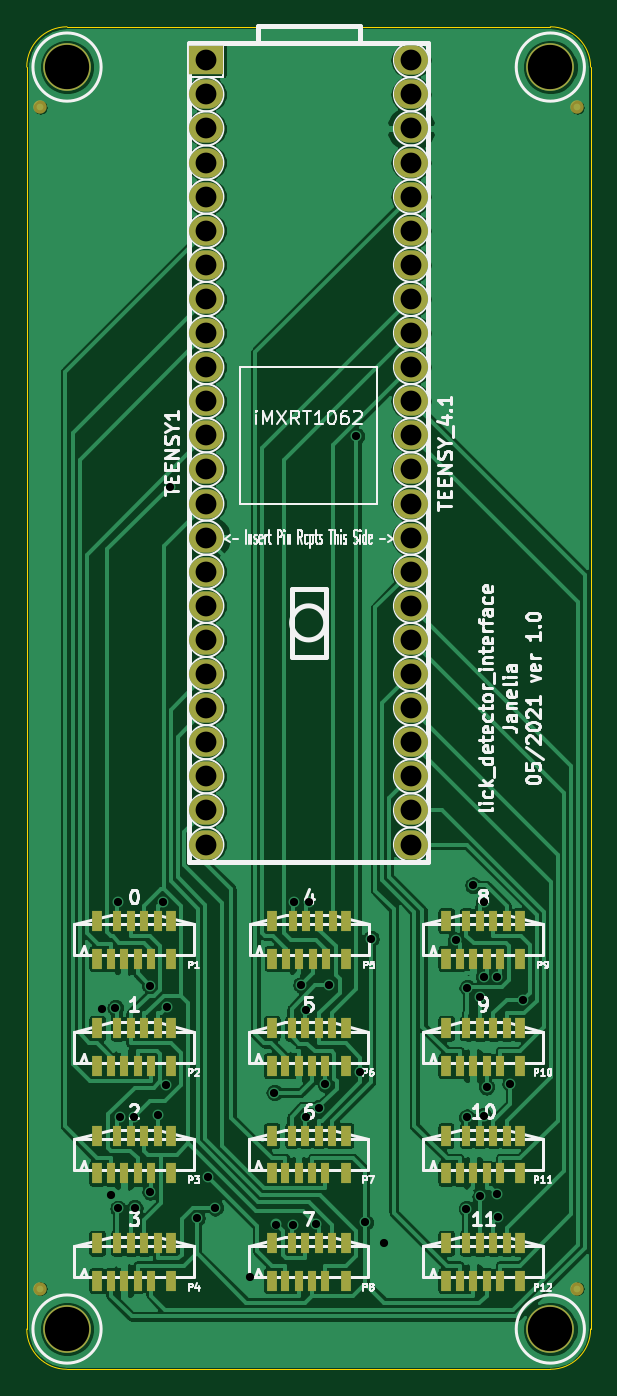
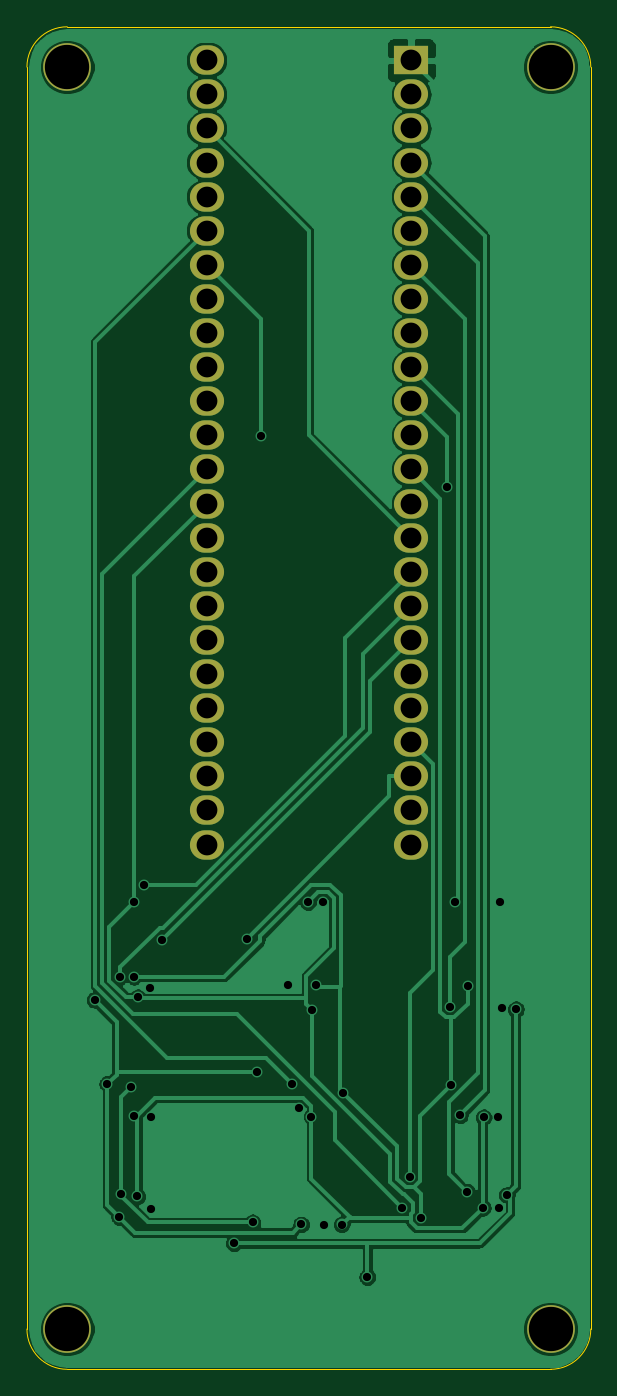
Circuit board: 10 layer files. Board 42.0 x 100.0 mm.
- bottom_copper: lick_detector_interface-B_Cu.gbl (66910 bytes)
- bottom_mask: lick_detector_interface-B_Mask.gbs (2014 bytes)
- paste: lick_detector_interface-B_Paste.gbp (523 bytes)
- bottom_silk: lick_detector_interface-B_SilkS.gbo (2017 bytes)
- outline: lick_detector_interface-Edge_Cuts.gm1 (1063 bytes)
- top_copper: lick_detector_interface-F_Cu.gtl (182994 bytes)
- top_mask: lick_detector_interface-F_Mask.gts (6307 bytes)
- paste: lick_detector_interface-F_Paste.gtp (4614 bytes)
- top_silk: lick_detector_interface-F_SilkS.gto (52985 bytes)
- drill: lick_detector_interface.drl (1991 bytes)

=== bottom_copper: lick_detector_interface-B_Cu.gbl (66910 bytes, source omitted) ===
=== bottom_mask: lick_detector_interface-B_Mask.gbs ===
%TF.GenerationSoftware,KiCad,Pcbnew,5.1.10-88a1d61d58~88~ubuntu20.10.1*%
%TF.CreationDate,2021-05-14T12:57:49-04:00*%
%TF.ProjectId,lick_detector_interface,6c69636b-5f64-4657-9465-63746f725f69,1.0*%
%TF.SameCoordinates,Original*%
%TF.FileFunction,Soldermask,Bot*%
%TF.FilePolarity,Negative*%
%FSLAX46Y46*%
G04 Gerber Fmt 4.6, Leading zero omitted, Abs format (unit mm)*
G04 Created by KiCad (PCBNEW 5.1.10-88a1d61d58~88~ubuntu20.10.1) date 2021-05-14 12:57:49*
%MOMM*%
%LPD*%
G01*
G04 APERTURE LIST*
%ADD10O,2.540000X2.184400*%
%ADD11R,2.540000X2.184400*%
%ADD12C,3.556000*%
G04 APERTURE END LIST*
D10*
%TO.C,TEENSY1*%
X167620000Y-67050000D03*
X167620000Y-89910000D03*
X167620000Y-87370000D03*
X167620000Y-77210000D03*
X167620000Y-79750000D03*
X167620000Y-69590000D03*
X167620000Y-74670000D03*
X167620000Y-84830000D03*
X167620000Y-82290000D03*
X167620000Y-72130000D03*
X152380000Y-67050000D03*
X152380000Y-89910000D03*
X152380000Y-87370000D03*
X152380000Y-77210000D03*
X152380000Y-84830000D03*
X152380000Y-72130000D03*
X152380000Y-79750000D03*
X152380000Y-82290000D03*
X152380000Y-69590000D03*
X152380000Y-74670000D03*
X167620000Y-31490000D03*
X167620000Y-34030000D03*
X167620000Y-36570000D03*
X167620000Y-39110000D03*
X167620000Y-41650000D03*
X167620000Y-44190000D03*
X167620000Y-46730000D03*
X167620000Y-49270000D03*
X167620000Y-51810000D03*
X167620000Y-54350000D03*
X167620000Y-56890000D03*
X167620000Y-59430000D03*
X167620000Y-61970000D03*
X167620000Y-64510000D03*
X152380000Y-64510000D03*
X152380000Y-61970000D03*
X152380000Y-59430000D03*
X152380000Y-56890000D03*
X152380000Y-54350000D03*
X152380000Y-51810000D03*
X152380000Y-49270000D03*
X152380000Y-46730000D03*
X152380000Y-44190000D03*
X152380000Y-41650000D03*
X152380000Y-39110000D03*
X152380000Y-36570000D03*
X152380000Y-34030000D03*
D11*
X152380000Y-31490000D03*
%TD*%
D12*
%TO.C,MH1*%
X142000000Y-32000000D03*
%TD*%
%TO.C,MH2*%
X178000000Y-32000000D03*
%TD*%
%TO.C,MH3*%
X178000000Y-126000000D03*
%TD*%
%TO.C,MH4*%
X142000000Y-126000000D03*
%TD*%
M02*

=== paste: lick_detector_interface-B_Paste.gbp ===
%TF.GenerationSoftware,KiCad,Pcbnew,5.1.10-88a1d61d58~88~ubuntu20.10.1*%
%TF.CreationDate,2021-05-14T12:57:49-04:00*%
%TF.ProjectId,lick_detector_interface,6c69636b-5f64-4657-9465-63746f725f69,1.0*%
%TF.SameCoordinates,Original*%
%TF.FileFunction,Paste,Bot*%
%TF.FilePolarity,Positive*%
%FSLAX46Y46*%
G04 Gerber Fmt 4.6, Leading zero omitted, Abs format (unit mm)*
G04 Created by KiCad (PCBNEW 5.1.10-88a1d61d58~88~ubuntu20.10.1) date 2021-05-14 12:57:49*
%MOMM*%
%LPD*%
G01*
G04 APERTURE LIST*
G04 APERTURE END LIST*
M02*

=== bottom_silk: lick_detector_interface-B_SilkS.gbo ===
%TF.GenerationSoftware,KiCad,Pcbnew,5.1.10-88a1d61d58~88~ubuntu20.10.1*%
%TF.CreationDate,2021-05-14T12:57:49-04:00*%
%TF.ProjectId,lick_detector_interface,6c69636b-5f64-4657-9465-63746f725f69,1.0*%
%TF.SameCoordinates,Original*%
%TF.FileFunction,Legend,Bot*%
%TF.FilePolarity,Positive*%
%FSLAX46Y46*%
G04 Gerber Fmt 4.6, Leading zero omitted, Abs format (unit mm)*
G04 Created by KiCad (PCBNEW 5.1.10-88a1d61d58~88~ubuntu20.10.1) date 2021-05-14 12:57:49*
%MOMM*%
%LPD*%
G01*
G04 APERTURE LIST*
%ADD10O,2.540000X2.184400*%
%ADD11R,2.540000X2.184400*%
%ADD12C,3.556000*%
G04 APERTURE END LIST*
%LPC*%
D10*
%TO.C,TEENSY1*%
X167620000Y-67050000D03*
X167620000Y-89910000D03*
X167620000Y-87370000D03*
X167620000Y-77210000D03*
X167620000Y-79750000D03*
X167620000Y-69590000D03*
X167620000Y-74670000D03*
X167620000Y-84830000D03*
X167620000Y-82290000D03*
X167620000Y-72130000D03*
X152380000Y-67050000D03*
X152380000Y-89910000D03*
X152380000Y-87370000D03*
X152380000Y-77210000D03*
X152380000Y-84830000D03*
X152380000Y-72130000D03*
X152380000Y-79750000D03*
X152380000Y-82290000D03*
X152380000Y-69590000D03*
X152380000Y-74670000D03*
X167620000Y-31490000D03*
X167620000Y-34030000D03*
X167620000Y-36570000D03*
X167620000Y-39110000D03*
X167620000Y-41650000D03*
X167620000Y-44190000D03*
X167620000Y-46730000D03*
X167620000Y-49270000D03*
X167620000Y-51810000D03*
X167620000Y-54350000D03*
X167620000Y-56890000D03*
X167620000Y-59430000D03*
X167620000Y-61970000D03*
X167620000Y-64510000D03*
X152380000Y-64510000D03*
X152380000Y-61970000D03*
X152380000Y-59430000D03*
X152380000Y-56890000D03*
X152380000Y-54350000D03*
X152380000Y-51810000D03*
X152380000Y-49270000D03*
X152380000Y-46730000D03*
X152380000Y-44190000D03*
X152380000Y-41650000D03*
X152380000Y-39110000D03*
X152380000Y-36570000D03*
X152380000Y-34030000D03*
D11*
X152380000Y-31490000D03*
%TD*%
D12*
%TO.C,MH1*%
X142000000Y-32000000D03*
%TD*%
%TO.C,MH2*%
X178000000Y-32000000D03*
%TD*%
%TO.C,MH3*%
X178000000Y-126000000D03*
%TD*%
%TO.C,MH4*%
X142000000Y-126000000D03*
%TD*%
M02*

=== outline: lick_detector_interface-Edge_Cuts.gm1 ===
%TF.GenerationSoftware,KiCad,Pcbnew,5.1.10-88a1d61d58~88~ubuntu20.10.1*%
%TF.CreationDate,2021-05-14T12:57:49-04:00*%
%TF.ProjectId,lick_detector_interface,6c69636b-5f64-4657-9465-63746f725f69,1.0*%
%TF.SameCoordinates,Original*%
%TF.FileFunction,Profile,NP*%
%FSLAX46Y46*%
G04 Gerber Fmt 4.6, Leading zero omitted, Abs format (unit mm)*
G04 Created by KiCad (PCBNEW 5.1.10-88a1d61d58~88~ubuntu20.10.1) date 2021-05-14 12:57:49*
%MOMM*%
%LPD*%
G01*
G04 APERTURE LIST*
%TA.AperFunction,Profile*%
%ADD10C,0.050000*%
%TD*%
G04 APERTURE END LIST*
D10*
X139000000Y-126000000D02*
X139000000Y-32000000D01*
X181000000Y-32000000D02*
X181000000Y-126000000D01*
X178000000Y-29000000D02*
X142000000Y-29000000D01*
X178000000Y-29000000D02*
G75*
G02*
X181000000Y-32000000I0J-3000000D01*
G01*
X181000000Y-126000000D02*
G75*
G02*
X178000000Y-129000000I-3000000J0D01*
G01*
X142000000Y-129000000D02*
X178000000Y-129000000D01*
X142000000Y-129000000D02*
G75*
G02*
X139000000Y-126000000I0J3000000D01*
G01*
X139000000Y-32000000D02*
G75*
G02*
X142000000Y-29000000I3000000J0D01*
G01*
M02*

=== top_copper: lick_detector_interface-F_Cu.gtl (182994 bytes, source omitted) ===
=== top_mask: lick_detector_interface-F_Mask.gts ===
%TF.GenerationSoftware,KiCad,Pcbnew,5.1.10-88a1d61d58~88~ubuntu20.10.1*%
%TF.CreationDate,2021-05-14T12:57:49-04:00*%
%TF.ProjectId,lick_detector_interface,6c69636b-5f64-4657-9465-63746f725f69,1.0*%
%TF.SameCoordinates,Original*%
%TF.FileFunction,Soldermask,Top*%
%TF.FilePolarity,Negative*%
%FSLAX46Y46*%
G04 Gerber Fmt 4.6, Leading zero omitted, Abs format (unit mm)*
G04 Created by KiCad (PCBNEW 5.1.10-88a1d61d58~88~ubuntu20.10.1) date 2021-05-14 12:57:49*
%MOMM*%
%LPD*%
G01*
G04 APERTURE LIST*
%ADD10O,2.540000X2.184400*%
%ADD11R,2.540000X2.184400*%
%ADD12R,0.800000X1.500000*%
%ADD13R,0.600000X1.500000*%
%ADD14C,1.000000*%
%ADD15C,3.556000*%
G04 APERTURE END LIST*
D10*
%TO.C,TEENSY1*%
X167620000Y-67050000D03*
X167620000Y-89910000D03*
X167620000Y-87370000D03*
X167620000Y-77210000D03*
X167620000Y-79750000D03*
X167620000Y-69590000D03*
X167620000Y-74670000D03*
X167620000Y-84830000D03*
X167620000Y-82290000D03*
X167620000Y-72130000D03*
X152380000Y-67050000D03*
X152380000Y-89910000D03*
X152380000Y-87370000D03*
X152380000Y-77210000D03*
X152380000Y-84830000D03*
X152380000Y-72130000D03*
X152380000Y-79750000D03*
X152380000Y-82290000D03*
X152380000Y-69590000D03*
X152380000Y-74670000D03*
X167620000Y-31490000D03*
X167620000Y-34030000D03*
X167620000Y-36570000D03*
X167620000Y-39110000D03*
X167620000Y-41650000D03*
X167620000Y-44190000D03*
X167620000Y-46730000D03*
X167620000Y-49270000D03*
X167620000Y-51810000D03*
X167620000Y-54350000D03*
X167620000Y-56890000D03*
X167620000Y-59430000D03*
X167620000Y-61970000D03*
X167620000Y-64510000D03*
X152380000Y-64510000D03*
X152380000Y-61970000D03*
X152380000Y-59430000D03*
X152380000Y-56890000D03*
X152380000Y-54350000D03*
X152380000Y-51810000D03*
X152380000Y-49270000D03*
X152380000Y-46730000D03*
X152380000Y-44190000D03*
X152380000Y-41650000D03*
X152380000Y-39110000D03*
X152380000Y-36570000D03*
X152380000Y-34030000D03*
D11*
X152380000Y-31490000D03*
%TD*%
D12*
%TO.C,P1*%
X144250000Y-98400000D03*
X144250000Y-95600000D03*
X149750000Y-95600000D03*
X149750000Y-98400000D03*
D13*
X145250000Y-98400000D03*
X145750000Y-95600000D03*
X146250000Y-98400000D03*
X146750000Y-95600000D03*
X147250000Y-98400000D03*
X147750000Y-95600000D03*
X148250000Y-98400000D03*
X148750000Y-95600000D03*
%TD*%
D12*
%TO.C,P2*%
X144250000Y-106400000D03*
X144250000Y-103600000D03*
X149750000Y-103600000D03*
X149750000Y-106400000D03*
D13*
X145250000Y-106400000D03*
X145750000Y-103600000D03*
X146250000Y-106400000D03*
X146750000Y-103600000D03*
X147250000Y-106400000D03*
X147750000Y-103600000D03*
X148250000Y-106400000D03*
X148750000Y-103600000D03*
%TD*%
D12*
%TO.C,P3*%
X144250000Y-114400000D03*
X144250000Y-111600000D03*
X149750000Y-111600000D03*
X149750000Y-114400000D03*
D13*
X145250000Y-114400000D03*
X145750000Y-111600000D03*
X146250000Y-114400000D03*
X146750000Y-111600000D03*
X147250000Y-114400000D03*
X147750000Y-111600000D03*
X148250000Y-114400000D03*
X148750000Y-111600000D03*
%TD*%
D12*
%TO.C,P4*%
X144250000Y-122400000D03*
X144250000Y-119600000D03*
X149750000Y-119600000D03*
X149750000Y-122400000D03*
D13*
X145250000Y-122400000D03*
X145750000Y-119600000D03*
X146250000Y-122400000D03*
X146750000Y-119600000D03*
X147250000Y-122400000D03*
X147750000Y-119600000D03*
X148250000Y-122400000D03*
X148750000Y-119600000D03*
%TD*%
D12*
%TO.C,P5*%
X157300000Y-98400000D03*
X157300000Y-95600000D03*
X162800000Y-95600000D03*
X162800000Y-98400000D03*
D13*
X158300000Y-98400000D03*
X158800000Y-95600000D03*
X159300000Y-98400000D03*
X159800000Y-95600000D03*
X160300000Y-98400000D03*
X160800000Y-95600000D03*
X161300000Y-98400000D03*
X161800000Y-95600000D03*
%TD*%
D12*
%TO.C,P6*%
X157250000Y-106400000D03*
X157250000Y-103600000D03*
X162750000Y-103600000D03*
X162750000Y-106400000D03*
D13*
X158250000Y-106400000D03*
X158750000Y-103600000D03*
X159250000Y-106400000D03*
X159750000Y-103600000D03*
X160250000Y-106400000D03*
X160750000Y-103600000D03*
X161250000Y-106400000D03*
X161750000Y-103600000D03*
%TD*%
D12*
%TO.C,P7*%
X157250000Y-114400000D03*
X157250000Y-111600000D03*
X162750000Y-111600000D03*
X162750000Y-114400000D03*
D13*
X158250000Y-114400000D03*
X158750000Y-111600000D03*
X159250000Y-114400000D03*
X159750000Y-111600000D03*
X160250000Y-114400000D03*
X160750000Y-111600000D03*
X161250000Y-114400000D03*
X161750000Y-111600000D03*
%TD*%
D12*
%TO.C,P8*%
X157250000Y-122400000D03*
X157250000Y-119600000D03*
X162750000Y-119600000D03*
X162750000Y-122400000D03*
D13*
X158250000Y-122400000D03*
X158750000Y-119600000D03*
X159250000Y-122400000D03*
X159750000Y-119600000D03*
X160250000Y-122400000D03*
X160750000Y-119600000D03*
X161250000Y-122400000D03*
X161750000Y-119600000D03*
%TD*%
D12*
%TO.C,P9*%
X170250000Y-98400000D03*
X170250000Y-95600000D03*
X175750000Y-95600000D03*
X175750000Y-98400000D03*
D13*
X171250000Y-98400000D03*
X171750000Y-95600000D03*
X172250000Y-98400000D03*
X172750000Y-95600000D03*
X173250000Y-98400000D03*
X173750000Y-95600000D03*
X174250000Y-98400000D03*
X174750000Y-95600000D03*
%TD*%
D12*
%TO.C,P10*%
X170250000Y-106400000D03*
X170250000Y-103600000D03*
X175750000Y-103600000D03*
X175750000Y-106400000D03*
D13*
X171250000Y-106400000D03*
X171750000Y-103600000D03*
X172250000Y-106400000D03*
X172750000Y-103600000D03*
X173250000Y-106400000D03*
X173750000Y-103600000D03*
X174250000Y-106400000D03*
X174750000Y-103600000D03*
%TD*%
D12*
%TO.C,P11*%
X170250000Y-114400000D03*
X170250000Y-111600000D03*
X175750000Y-111600000D03*
X175750000Y-114400000D03*
D13*
X171250000Y-114400000D03*
X171750000Y-111600000D03*
X172250000Y-114400000D03*
X172750000Y-111600000D03*
X173250000Y-114400000D03*
X173750000Y-111600000D03*
X174250000Y-114400000D03*
X174750000Y-111600000D03*
%TD*%
D12*
%TO.C,P12*%
X170250000Y-122400000D03*
X170250000Y-119600000D03*
X175750000Y-119600000D03*
X175750000Y-122400000D03*
D13*
X171250000Y-122400000D03*
X171750000Y-119600000D03*
X172250000Y-122400000D03*
X172750000Y-119600000D03*
X173250000Y-122400000D03*
X173750000Y-119600000D03*
X174250000Y-122400000D03*
X174750000Y-119600000D03*
%TD*%
D14*
%TO.C,FID1*%
X140000000Y-35000000D03*
%TD*%
%TO.C,FID2*%
X180000000Y-35000000D03*
%TD*%
%TO.C,FID3*%
X180000000Y-123000000D03*
%TD*%
%TO.C,FID4*%
X140000000Y-123000000D03*
%TD*%
D15*
%TO.C,MH1*%
X142000000Y-32000000D03*
%TD*%
%TO.C,MH2*%
X178000000Y-32000000D03*
%TD*%
%TO.C,MH3*%
X178000000Y-126000000D03*
%TD*%
%TO.C,MH4*%
X142000000Y-126000000D03*
%TD*%
M02*

=== paste: lick_detector_interface-F_Paste.gtp ===
%TF.GenerationSoftware,KiCad,Pcbnew,5.1.10-88a1d61d58~88~ubuntu20.10.1*%
%TF.CreationDate,2021-05-14T12:57:49-04:00*%
%TF.ProjectId,lick_detector_interface,6c69636b-5f64-4657-9465-63746f725f69,1.0*%
%TF.SameCoordinates,Original*%
%TF.FileFunction,Paste,Top*%
%TF.FilePolarity,Positive*%
%FSLAX46Y46*%
G04 Gerber Fmt 4.6, Leading zero omitted, Abs format (unit mm)*
G04 Created by KiCad (PCBNEW 5.1.10-88a1d61d58~88~ubuntu20.10.1) date 2021-05-14 12:57:49*
%MOMM*%
%LPD*%
G01*
G04 APERTURE LIST*
%ADD10R,0.800000X1.500000*%
%ADD11R,0.600000X1.500000*%
G04 APERTURE END LIST*
D10*
%TO.C,P1*%
X144250000Y-98400000D03*
X144250000Y-95600000D03*
X149750000Y-95600000D03*
X149750000Y-98400000D03*
D11*
X145250000Y-98400000D03*
X145750000Y-95600000D03*
X146250000Y-98400000D03*
X146750000Y-95600000D03*
X147250000Y-98400000D03*
X147750000Y-95600000D03*
X148250000Y-98400000D03*
X148750000Y-95600000D03*
%TD*%
D10*
%TO.C,P2*%
X144250000Y-106400000D03*
X144250000Y-103600000D03*
X149750000Y-103600000D03*
X149750000Y-106400000D03*
D11*
X145250000Y-106400000D03*
X145750000Y-103600000D03*
X146250000Y-106400000D03*
X146750000Y-103600000D03*
X147250000Y-106400000D03*
X147750000Y-103600000D03*
X148250000Y-106400000D03*
X148750000Y-103600000D03*
%TD*%
D10*
%TO.C,P3*%
X144250000Y-114400000D03*
X144250000Y-111600000D03*
X149750000Y-111600000D03*
X149750000Y-114400000D03*
D11*
X145250000Y-114400000D03*
X145750000Y-111600000D03*
X146250000Y-114400000D03*
X146750000Y-111600000D03*
X147250000Y-114400000D03*
X147750000Y-111600000D03*
X148250000Y-114400000D03*
X148750000Y-111600000D03*
%TD*%
D10*
%TO.C,P4*%
X144250000Y-122400000D03*
X144250000Y-119600000D03*
X149750000Y-119600000D03*
X149750000Y-122400000D03*
D11*
X145250000Y-122400000D03*
X145750000Y-119600000D03*
X146250000Y-122400000D03*
X146750000Y-119600000D03*
X147250000Y-122400000D03*
X147750000Y-119600000D03*
X148250000Y-122400000D03*
X148750000Y-119600000D03*
%TD*%
D10*
%TO.C,P5*%
X157300000Y-98400000D03*
X157300000Y-95600000D03*
X162800000Y-95600000D03*
X162800000Y-98400000D03*
D11*
X158300000Y-98400000D03*
X158800000Y-95600000D03*
X159300000Y-98400000D03*
X159800000Y-95600000D03*
X160300000Y-98400000D03*
X160800000Y-95600000D03*
X161300000Y-98400000D03*
X161800000Y-95600000D03*
%TD*%
D10*
%TO.C,P6*%
X157250000Y-106400000D03*
X157250000Y-103600000D03*
X162750000Y-103600000D03*
X162750000Y-106400000D03*
D11*
X158250000Y-106400000D03*
X158750000Y-103600000D03*
X159250000Y-106400000D03*
X159750000Y-103600000D03*
X160250000Y-106400000D03*
X160750000Y-103600000D03*
X161250000Y-106400000D03*
X161750000Y-103600000D03*
%TD*%
D10*
%TO.C,P7*%
X157250000Y-114400000D03*
X157250000Y-111600000D03*
X162750000Y-111600000D03*
X162750000Y-114400000D03*
D11*
X158250000Y-114400000D03*
X158750000Y-111600000D03*
X159250000Y-114400000D03*
X159750000Y-111600000D03*
X160250000Y-114400000D03*
X160750000Y-111600000D03*
X161250000Y-114400000D03*
X161750000Y-111600000D03*
%TD*%
D10*
%TO.C,P8*%
X157250000Y-122400000D03*
X157250000Y-119600000D03*
X162750000Y-119600000D03*
X162750000Y-122400000D03*
D11*
X158250000Y-122400000D03*
X158750000Y-119600000D03*
X159250000Y-122400000D03*
X159750000Y-119600000D03*
X160250000Y-122400000D03*
X160750000Y-119600000D03*
X161250000Y-122400000D03*
X161750000Y-119600000D03*
%TD*%
D10*
%TO.C,P9*%
X170250000Y-98400000D03*
X170250000Y-95600000D03*
X175750000Y-95600000D03*
X175750000Y-98400000D03*
D11*
X171250000Y-98400000D03*
X171750000Y-95600000D03*
X172250000Y-98400000D03*
X172750000Y-95600000D03*
X173250000Y-98400000D03*
X173750000Y-95600000D03*
X174250000Y-98400000D03*
X174750000Y-95600000D03*
%TD*%
D10*
%TO.C,P10*%
X170250000Y-106400000D03*
X170250000Y-103600000D03*
X175750000Y-103600000D03*
X175750000Y-106400000D03*
D11*
X171250000Y-106400000D03*
X171750000Y-103600000D03*
X172250000Y-106400000D03*
X172750000Y-103600000D03*
X173250000Y-106400000D03*
X173750000Y-103600000D03*
X174250000Y-106400000D03*
X174750000Y-103600000D03*
%TD*%
D10*
%TO.C,P11*%
X170250000Y-114400000D03*
X170250000Y-111600000D03*
X175750000Y-111600000D03*
X175750000Y-114400000D03*
D11*
X171250000Y-114400000D03*
X171750000Y-111600000D03*
X172250000Y-114400000D03*
X172750000Y-111600000D03*
X173250000Y-114400000D03*
X173750000Y-111600000D03*
X174250000Y-114400000D03*
X174750000Y-111600000D03*
%TD*%
D10*
%TO.C,P12*%
X170250000Y-122400000D03*
X170250000Y-119600000D03*
X175750000Y-119600000D03*
X175750000Y-122400000D03*
D11*
X171250000Y-122400000D03*
X171750000Y-119600000D03*
X172250000Y-122400000D03*
X172750000Y-119600000D03*
X173250000Y-122400000D03*
X173750000Y-119600000D03*
X174250000Y-122400000D03*
X174750000Y-119600000D03*
%TD*%
M02*

=== top_silk: lick_detector_interface-F_SilkS.gto (52985 bytes, source omitted) ===
=== drill: lick_detector_interface.drl ===
M48
; DRILL file {KiCad 5.1.10-88a1d61d58~88~ubuntu20.10.1} date Fri May 14 12:57:52 2021
; FORMAT={2:4/ absolute / inch / keep zeros}
; #@! TF.CreationDate,2021-05-14T12:57:52-04:00
; #@! TF.GenerationSoftware,Kicad,Pcbnew,5.1.10-88a1d61d58~88~ubuntu20.10.1
FMAT,2
INCH
T1C0.0240
T2C0.0610
T3C0.1300
%
G90
G05
T1
X056919Y-040229
X057185Y-045680
X057319Y-040191
X057389Y-037093
X057403Y-046071
X057452Y-043397
X057867Y-043399
X057888Y-046056
X058334Y-039532
X058350Y-045584
X058563Y-043337
X058715Y-037096
X058816Y-042445
X058849Y-040155
X058931Y-024900
X059711Y-046356
X060031Y-045150
X060250Y-046047
X061282Y-048080
X061984Y-042670
X062030Y-046541
X062534Y-046551
X062570Y-037093
X062771Y-039511
X062899Y-040245
X062917Y-043382
X063011Y-037093
X063221Y-046540
X063293Y-043124
X063484Y-042427
X063592Y-039530
X064392Y-023422
X064499Y-042075
X064644Y-046478
X064816Y-038158
X065191Y-047085
X067301Y-038203
X067618Y-046077
X067625Y-043398
X067643Y-039599
X067814Y-036595
X068012Y-039880
X068026Y-045718
X068122Y-037095
X068123Y-043352
X068125Y-039276
X068209Y-042502
X068503Y-045634
X068525Y-039276
X068553Y-046324
X068905Y-042416
X069276Y-039953
T2
X059992Y-012398
X059992Y-013398
X059992Y-014398
X059992Y-015398
X059992Y-016398
X059992Y-017398
X059992Y-018398
X059992Y-019398
X059992Y-020398
X059992Y-021398
X059992Y-022398
X059992Y-023398
X059992Y-024398
X059992Y-025398
X059992Y-026398
X059992Y-027398
X059992Y-028398
X059992Y-029398
X059992Y-030398
X059992Y-031398
X059992Y-032398
X059992Y-033398
X059992Y-034398
X059992Y-035398
X065992Y-012398
X065992Y-013398
X065992Y-014398
X065992Y-015398
X065992Y-016398
X065992Y-017398
X065992Y-018398
X065992Y-019398
X065992Y-020398
X065992Y-021398
X065992Y-022398
X065992Y-023398
X065992Y-024398
X065992Y-025398
X065992Y-026398
X065992Y-027398
X065992Y-028398
X065992Y-029398
X065992Y-030398
X065992Y-031398
X065992Y-032398
X065992Y-033398
X065992Y-034398
X065992Y-035398
T3
X055906Y-012598
X055906Y-049606
X070079Y-012598
X070079Y-049606
T0
M30

